Run: headless pygame with SDL's dummy video driver; simulated clock (each Clock.tick advances the game by its frame time, no real sleeping); random seed 0; keys injected as events and as key.get_pressed() state; no mouse input.
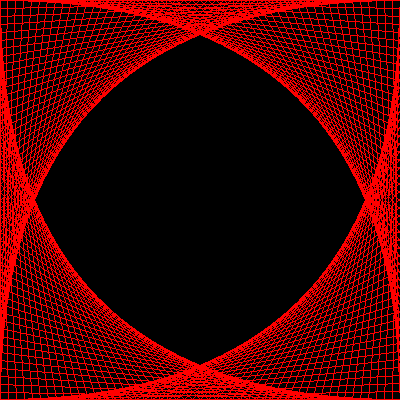
Frame 1 of 4 · flips 1–60 · no input
Frame 2 of 4 · flips 61–180 · tapped SPACE, RETURN · held RIGHT (→), D · screen unchanged from frame 1, image omitted
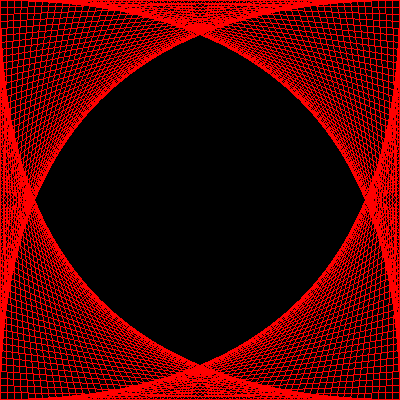
Frame 3 of 4 · flips 181–300 · held DOWN (↓), S
Frame 4 of 4 · flips 301–420 · held LEFT (←), A, UP (↑), W · screen same as frame 1, image omitted

The pygame program that drew these frames:

#!/usr/bin/env python
"""
lines
"""
#voodoo
import pygame #brings us that delicious pygame function libraries.
from pygame.locals import *
#settings
black = 0,0,0
red = 255,0,0
size = 400,400
pygame.init()
screen = pygame.display.set_mode(size) #Voodoo.

done=False
sep=8
pygame.key.set_repeat(100,100)
while not done:
    for event in pygame.event.get():#more quitting rules.
        if event.type == QUIT:
            done = True
        elif event.type == KEYDOWN and event.key == K_ESCAPE:
            done = True
        elif event.type == KEYDOWN and event.key == K_UP:
            sep += 1
        elif event.type == KEYDOWN and event.key == K_DOWN:
            sep -= 1
#draw

    screen.fill(black)
    for i in range (0,400,sep):#to seperate, set up a counting range.as is done here from 0-400, counting by eights.
        pygame.draw.line(screen,red,(i,0),(399,i))
        pygame.draw.line(screen,red,(0,i),(i,399))#goes to 399, cause the list ends at 400. Structure is as follows (surface, color, startpos, endpos, width=1, unless you put in a value.
        pygame.draw.line(screen,red,(i,399),(399,399-i))
        pygame.draw.line(screen,red,(399-i,0),(0,i))
    pygame.display.flip()
                       
